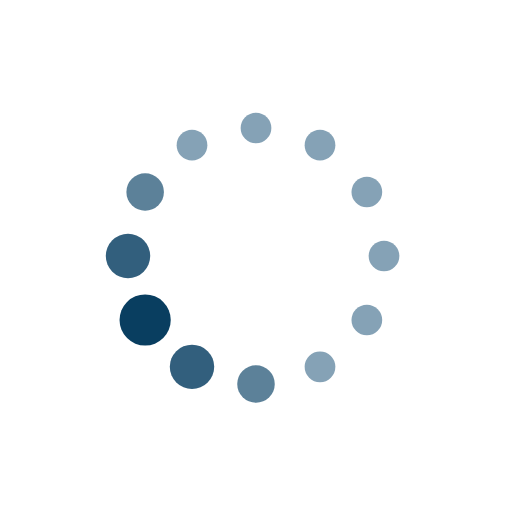
t = 0.00 s
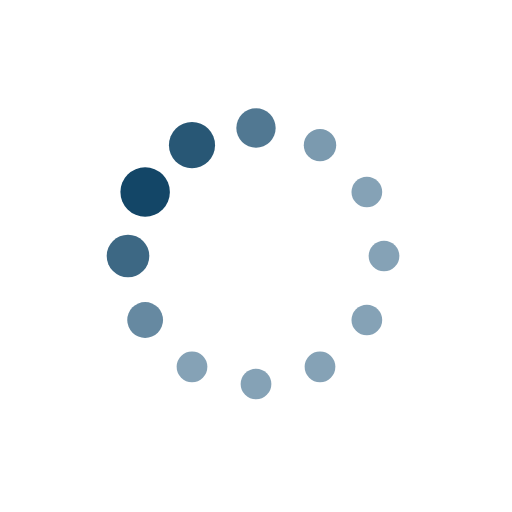
t = 0.19 s
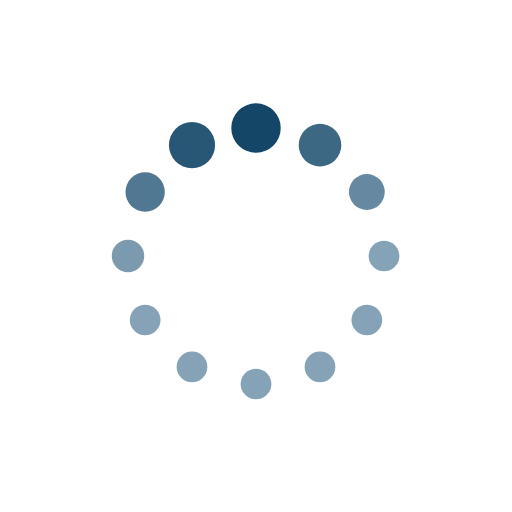
t = 0.31 s
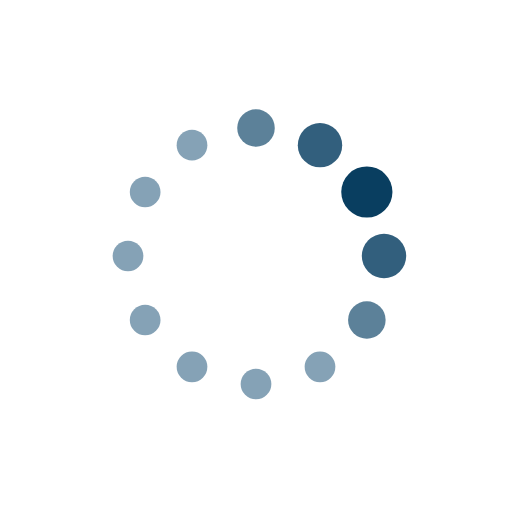
t = 0.50 s
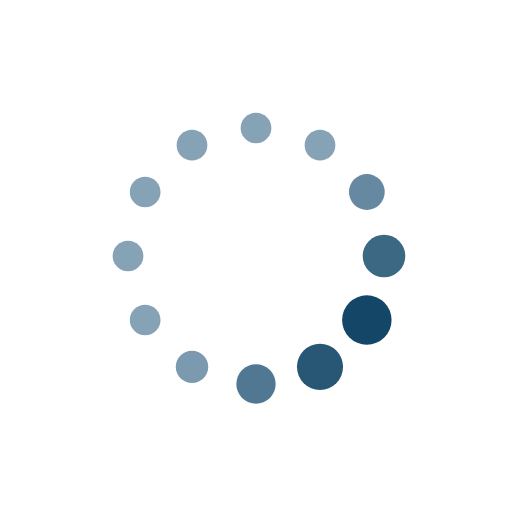
t = 0.69 s
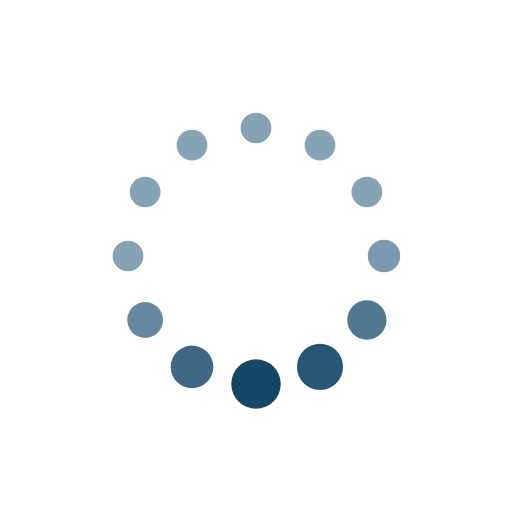
t = 0.81 s

The animated SVG that drew these frames (rendered in a browser with its animation timeline set to each time). Animation: 24 SMIL elements (animate=24); one cycle of 1.00 s, repeats indefinitely.

<svg class="lds-default" xmlns="http://www.w3.org/2000/svg" viewBox="0 0 100 100" preserveAspectRatio="xMidYMid"><circle cx="75" cy="50" fill="undefined" r="3"><animate attributeName="r" values="3;3;5;3;3" dur="1s" repeatCount="indefinite" begin="-0.917s"/><animate attributeName="fill" values="#85a2b6;#85a2b6;#093E60;#85a2b6;#85a2b6" repeatCount="indefinite" dur="1s" begin="-0.917s"/></circle><circle cx="71.651" cy="62.5" fill="undefined" r="3"><animate attributeName="r" values="3;3;5;3;3" dur="1s" repeatCount="indefinite" begin="-0.833s"/><animate attributeName="fill" values="#85a2b6;#85a2b6;#093E60;#85a2b6;#85a2b6" repeatCount="indefinite" dur="1s" begin="-0.833s"/></circle><circle cx="62.5" cy="71.651" fill="undefined" r="3"><animate attributeName="r" values="3;3;5;3;3" dur="1s" repeatCount="indefinite" begin="-0.75s"/><animate attributeName="fill" values="#85a2b6;#85a2b6;#093E60;#85a2b6;#85a2b6" repeatCount="indefinite" dur="1s" begin="-0.75s"/></circle><circle cx="50" cy="75" fill="undefined" r="3"><animate attributeName="r" values="3;3;5;3;3" dur="1s" repeatCount="indefinite" begin="-0.667s"/><animate attributeName="fill" values="#85a2b6;#85a2b6;#093E60;#85a2b6;#85a2b6" repeatCount="indefinite" dur="1s" begin="-0.667s"/></circle><circle cx="37.5" cy="71.651" fill="undefined" r="3.40686"><animate attributeName="r" values="3;3;5;3;3" dur="1s" repeatCount="indefinite" begin="-0.583s"/><animate attributeName="fill" values="#85a2b6;#85a2b6;#093E60;#85a2b6;#85a2b6" repeatCount="indefinite" dur="1s" begin="-0.583s"/></circle><circle cx="28.349" cy="62.5" fill="undefined" r="4.07086"><animate attributeName="r" values="3;3;5;3;3" dur="1s" repeatCount="indefinite" begin="-0.5s"/><animate attributeName="fill" values="#85a2b6;#85a2b6;#093E60;#85a2b6;#85a2b6" repeatCount="indefinite" dur="1s" begin="-0.5s"/></circle><circle cx="25" cy="50" fill="undefined" r="4.73486"><animate attributeName="r" values="3;3;5;3;3" dur="1s" repeatCount="indefinite" begin="-0.417s"/><animate attributeName="fill" values="#85a2b6;#85a2b6;#093E60;#85a2b6;#85a2b6" repeatCount="indefinite" dur="1s" begin="-0.417s"/></circle><circle cx="28.349" cy="37.5" fill="undefined" r="4.59314"><animate attributeName="r" values="3;3;5;3;3" dur="1s" repeatCount="indefinite" begin="-0.333s"/><animate attributeName="fill" values="#85a2b6;#85a2b6;#093E60;#85a2b6;#85a2b6" repeatCount="indefinite" dur="1s" begin="-0.333s"/></circle><circle cx="37.5" cy="28.349" fill="undefined" r="3.92914"><animate attributeName="r" values="3;3;5;3;3" dur="1s" repeatCount="indefinite" begin="-0.25s"/><animate attributeName="fill" values="#85a2b6;#85a2b6;#093E60;#85a2b6;#85a2b6" repeatCount="indefinite" dur="1s" begin="-0.25s"/></circle><circle cx="50" cy="25" fill="undefined" r="3.26514"><animate attributeName="r" values="3;3;5;3;3" dur="1s" repeatCount="indefinite" begin="-0.167s"/><animate attributeName="fill" values="#85a2b6;#85a2b6;#093E60;#85a2b6;#85a2b6" repeatCount="indefinite" dur="1s" begin="-0.167s"/></circle><circle cx="62.5" cy="28.349" fill="undefined" r="3"><animate attributeName="r" values="3;3;5;3;3" dur="1s" repeatCount="indefinite" begin="-0.083s"/><animate attributeName="fill" values="#85a2b6;#85a2b6;#093E60;#85a2b6;#85a2b6" repeatCount="indefinite" dur="1s" begin="-0.083s"/></circle><circle cx="71.651" cy="37.5" fill="undefined" r="3"><animate attributeName="r" values="3;3;5;3;3" dur="1s" repeatCount="indefinite" begin="0s"/><animate attributeName="fill" values="#85a2b6;#85a2b6;#093E60;#85a2b6;#85a2b6" repeatCount="indefinite" dur="1s" begin="0s"/></circle></svg>